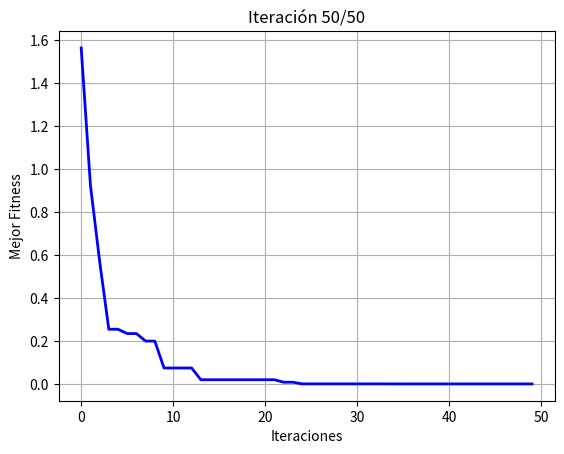

The script that saved this image:
import numpy as np
import matplotlib.pyplot as plt
import random

class Algoritmo_genetico():
    def __init__(self, funcion_objetivo, dimension, limites, num_bits, max_iter, tam_poblacion,
                 prob_cruza, prob_mutacion, minimizar=True, porc_ruleta=0.5, porc_torneo=0.5):
        self.funcion_objetivo = funcion_objetivo
        self.dimension = dimension
        self.limites = limites
        self.num_bits = num_bits
        self.max_iter = max_iter
        self.tam_poblacion = tam_poblacion
        self.prob_cruza = prob_cruza
        self.prob_mutacion = prob_mutacion
        self.minimizar = minimizar
        self.porc_ruleta = porc_ruleta
        self.porc_torneo = porc_torneo

    def inicializar_poblacion(self):
        return np.random.randint(0, 2, (self.tam_poblacion, self.dimension * self.num_bits))

    def decodificar(self, individuo):
        valores = []
        for i in range(self.dimension):
            bits = individuo[i * self.num_bits:(i + 1) * self.num_bits]
            decimal = int(''.join(str(b) for b in bits), 2)
            valor_real = self.limites[0] + (decimal / (2 ** self.num_bits - 1)) * (self.limites[1] - self.limites[0])
            valores.append(valor_real)
        return np.array(valores)

    def evaluar_poblacion(self, poblacion):
        return np.array([self.funcion_objetivo(self.decodificar(ind)) for ind in poblacion])

    def seleccion_torneo(self, poblacion, fitness, tam_torneo=3):
        seleccionados = []
        for _ in range(len(poblacion)):
            indices = np.random.choice(len(poblacion), tam_torneo, replace=False)
            competidores = fitness[indices]
            if self.minimizar:
                ganador_idx = indices[np.argmin(competidores)]
            else:
                ganador_idx = indices[np.argmax(competidores)]
            seleccionados.append(poblacion[ganador_idx])
        return np.array(seleccionados)

    def seleccion_ruleta(self, poblacion, fitness):
        if self.minimizar:
            inv_fitness = 1 / (1 + fitness)
            prob = inv_fitness / np.sum(inv_fitness)
        else:
            prob = fitness / np.sum(fitness)
        indices = np.random.choice(len(poblacion), size=len(poblacion), p=prob)
        return poblacion[indices]

    def seleccion_padres(self, poblacion, fitness):
        n_ruleta = int(self.tam_poblacion * self.porc_ruleta)
        n_torneo = int(self.tam_poblacion * self.porc_torneo)
        padres_ruleta = self.seleccion_ruleta(poblacion, fitness)[:n_ruleta]
        padres_torneo = self.seleccion_torneo(poblacion, fitness)[:n_torneo]
        return np.vstack((padres_torneo, padres_ruleta))

    def cruzamiento(self, padres):
        hijos = []
        for i in range(0, len(padres), 2):
            padre1, padre2 = padres[i], padres[(i + 1) % len(padres)]
            if random.random() < self.prob_cruza:
                punto = random.randint(1, len(padre1) - 1)
                hijo1 = np.concatenate([padre1[:punto], padre2[punto:]])
                hijo2 = np.concatenate([padre2[:punto], padre1[punto:]])
            else:
                hijo1, hijo2 = padre1.copy(), padre2.copy()
            hijos.append(hijo1)
            hijos.append(hijo2)
        return np.array(hijos[:self.tam_poblacion])

    def mutacion(self, poblacion):
        for i in range(len(poblacion)):
            for j in range(len(poblacion[i])):
                if random.random() < self.prob_mutacion:
                    poblacion[i][j] = 1 - poblacion[i][j]
        return poblacion

    def ejecutar(self):
        poblacion = self.inicializar_poblacion()
        fitness = self.evaluar_poblacion(poblacion)

        mejor_sol = None
        mejor_fit = float('inf') if self.minimizar else -float('inf')
        historial = []

        plt.ion()
        fig, ax = plt.subplots()

        for iter in range(self.max_iter):
            padres = self.seleccion_padres(poblacion, fitness)
            hijos = self.cruzamiento(padres)
            nueva_poblacion = self.mutacion(hijos)
            fitness = self.evaluar_poblacion(nueva_poblacion)
            poblacion = nueva_poblacion

            if self.minimizar:
                idx = np.argmin(fitness)
                if fitness[idx] < mejor_fit:
                    mejor_fit = fitness[idx]
                    mejor_sol = self.decodificar(poblacion[idx])
            else:
                idx = np.argmax(fitness)
                if fitness[idx] > mejor_fit:
                    mejor_fit = fitness[idx]
                    mejor_sol = self.decodificar(poblacion[idx])

            historial.append(mejor_fit)

            # === NUEVO: imprimir el progreso por iteración ===
            print(f"Iteración {iter + 1}: Mejor fitness = {mejor_fit:.6f}, Mejor solución = {mejor_sol}")

            # --- Animar curva ---
            ax.cla()
            ax.plot(historial, color='blue', linewidth=2)
            ax.set_title(f'Iteración {iter + 1}/{self.max_iter}')
            ax.set_xlabel('Iteraciones')
            ax.set_ylabel('Mejor Fitness')
            ax.grid(True)
            plt.pause(0.1)

        plt.ioff()
        plt.show()

        return mejor_sol, mejor_fit, historial


# === Función objetivo ===
def esfera(x):
    return np.sum(x ** 2)

ag = Algoritmo_genetico(esfera, dimension=2, limites=[-5, 5],
                        num_bits=10, max_iter=50, tam_poblacion=20,
                        prob_cruza=0.8, prob_mutacion=0.02, minimizar=True)

mejor_sol, mejor_fit, historial = ag.ejecutar()

print("\nMejor solución final encontrada:", mejor_sol)
print("Mejor valor de la función:", mejor_fit)
